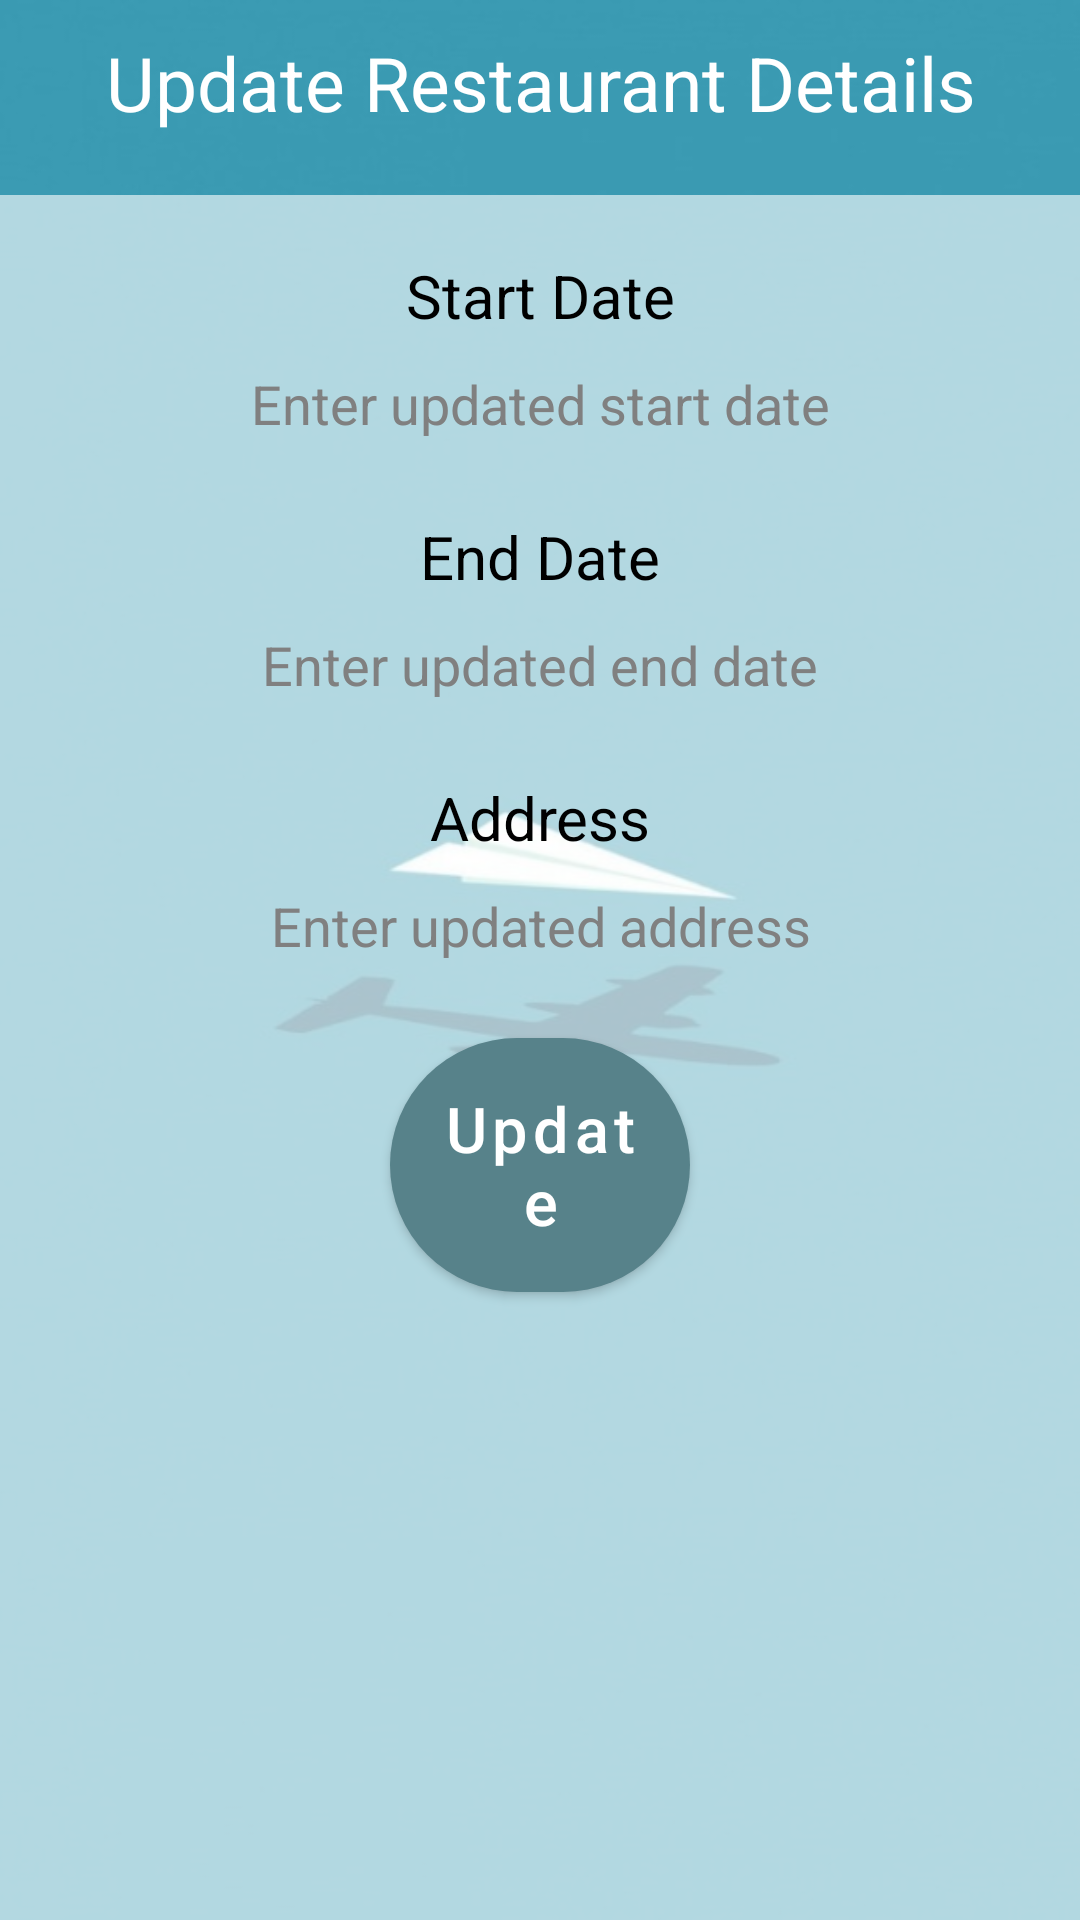

Write the Android layout XML for this screen, with the resource values it uses.
<!-- AndroidManifest.xml: application theme Theme.TripPlannerApp -->
<!-- res/layout/edit_popup.xml -->
<?xml version="1.0" encoding="utf-8"?>
<LinearLayout xmlns:android="http://schemas.android.com/apk/res/android"
    android:layout_width="match_parent"
    android:layout_height="match_parent"
    android:background="@drawable/bg"
    android:orientation="vertical"
    >
    <TextView
        android:layout_width="match_parent"
        android:layout_height="55dp"

        android:gravity="center"
        android:text="Update Restaurant Details"
        android:textColor="#FFF"
        android:textSize="25dp" />

    <RelativeLayout
        android:layout_width="match_parent"
        android:layout_height="match_parent"
        android:layout_marginTop="10dp"
        android:background="#9CFFFFFF">

        <LinearLayout
            android:layout_width="match_parent"
            android:layout_height="match_parent"
            android:orientation="vertical">


            <TextView
                android:id="@+id/R_start_Date"
                android:layout_width="match_parent"
                android:layout_height="wrap_content"
                android:layout_marginTop="20dp"
                android:layout_marginBottom="5dp"
                android:gravity="center"
                android:text="Start Date"
                android:textColor="@color/black"
                android:textSize="20dp" />

            <EditText
                android:id="@+id/txt_start"
                android:layout_width="match_parent"
                android:layout_height="35dp"
                android:layout_marginLeft="10dp"
                android:layout_marginRight="10dp"
                android:background="@drawable/rounded"
                android:gravity="center"
                android:text="Enter updated start date"
                android:textColor="#808080" />

            <TextView
                android:id="@+id/R_end_Date"
                android:layout_width="match_parent"
                android:layout_height="wrap_content"
                android:layout_marginTop="20dp"
                android:layout_marginBottom="5dp"
                android:gravity="center"
                android:text="End Date"
                android:textColor="@color/black"
                android:textSize="20dp" />

            <EditText
                android:id="@+id/txtEnd"
                android:layout_width="match_parent"
                android:layout_height="35dp"
                android:layout_marginLeft="10dp"
                android:layout_marginRight="10dp"
                android:background="@drawable/rounded"
                android:gravity="center"
                android:text="Enter updated end date"
                android:textColor="#808080" />

            <TextView
                android:id="@+id/R_address_update"
                android:layout_width="match_parent"
                android:layout_height="wrap_content"
                android:layout_marginTop="20dp"
                android:layout_marginBottom="5dp"
                android:gravity="center"
                android:text="Address"
                android:textColor="@color/black"
                android:textSize="20dp" />

            <EditText
                android:id="@+id/txtAddress"
                android:layout_width="match_parent"
                android:layout_height="35dp"
                android:layout_marginLeft="10dp"
                android:layout_marginRight="10dp"
                android:background="@drawable/rounded"
                android:gravity="center"
                android:text="Enter updated address"
                android:textColor="#808080" />

            <Button
                android:id="@+id/R_btnUpdate"
                android:layout_width="match_parent"
                android:layout_height="wrap_content"
                android:layout_marginLeft="130dp"
                android:layout_marginTop="20dp"
                android:layout_marginRight="130dp"
                android:background="@drawable/login_bg"
                android:paddingTop="10dp"
                android:paddingBottom="10dp"
                android:text="Update"
                android:textAllCaps="false"

                android:textSize="21dp" />

        </LinearLayout>


    </RelativeLayout>

</LinearLayout>
<!-- resources referenced by this layout -->
<resources>
  <color name="black">#FF000000</color>
  <!-- drawable bg: jpeg bitmap (drawable, 16932 bytes) -->
  <!-- drawable login_bg (drawable) -->
  <?xml version="1.0" encoding="utf-8"?>
  <shape xmlns:android="http://schemas.android.com/apk/res/android">
  
      <solid android:color="@color/blue_1"/>
      <corners android:radius="70dp"/>
  
  </shape>
  <style name="Theme.TripPlannerApp" parent="Theme.MaterialComponents.DayNight.DarkActionBar">
          
          <item name="colorPrimary">@color/blue_1</item>
          <item name="colorPrimaryVariant">@color/purple_700</item>
          <item name="colorOnPrimary">@color/white</item>
          
          <item name="colorSecondary">@color/teal_200</item>
          <item name="colorSecondaryVariant">@color/teal_700</item>
          <item name="colorOnSecondary">@color/black</item>
          
          <item name="android:statusBarColor" tools:targetApi="l">?attr/colorPrimaryVariant</item>
          
      </style>
  <color name="blue_1">#57828A</color>
  <color name="purple_700">#FF3700B3</color>
  <color name="white">#FFFFFFFF</color>
  <color name="teal_200">#FF03DAC5</color>
  <color name="teal_700">#FF018786</color>
</resources>
